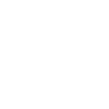
t = 0.00 s
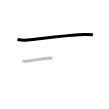
t = 1.25 s
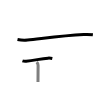
t = 2.50 s
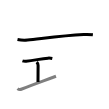
t = 3.50 s
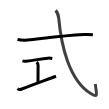
t = 4.75 s
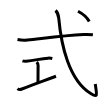
t = 6.00 s

The animated SVG that drew these frames (rendered in a browser with its animation timeline set to each time). Animation: 6 SMIL elements (animate=6); one cycle of 6.00 s.

<svg width="109px" height="109px" viewBox="0 0 px 109px" xmlns="http://www.w3.org/2000/svg" xmlns:xlink="http://www.w3.org/1999/xlink" xml:space="preserve" version="1.1"  baseProfile="full">
<path d="M17.5,39.45c2.61,0.54,7.43,0.8,10.02,0.54c13.86-1.37,34.52-4.37,56.22-5.48c4.34-0.22,6.97,0.01,9.14,0.28" style="fill:none;stroke:black;stroke-width:3;opacity:0">
  <animate attributeType="CSS" attributeName="opacity" from="0" to="1" begin="0s" dur="1s" repeatCount="Indefinite" fill="freeze" />
</path>
<path d="M22.46,60.85c1.01,0.33,2.66,0.44,3.68,0.34c8.48-0.81,14.4-2.44,21.9-3.04c1.55-0.12,2.98,0.07,4.27,0.34" style="fill:none;stroke:black;stroke-width:3;opacity:0">
  <animate attributeType="CSS" attributeName="opacity" from="0" to="1" begin="1s" dur="1s" repeatCount="Indefinite" fill="freeze" />
</path>
<path d="M36.71,62.1c1.03,1.03,1.38,2.15,1.38,3.4c0,4.43-0.1,12.03-0.1,16.5" style="fill:none;stroke:black;stroke-width:3;opacity:0">
  <animate attributeType="CSS" attributeName="opacity" from="0" to="1" begin="2s" dur="1s" repeatCount="Indefinite" fill="freeze" />
</path>
<path d="M17.54,88.55c0.96,0.82,3.25,0.88,4.34,0.45C33.16,84.5,39.07,82.5,56,76.25" style="fill:none;stroke:black;stroke-width:3;opacity:0">
  <animate attributeType="CSS" attributeName="opacity" from="0" to="1" begin="3s" dur="1s" repeatCount="Indefinite" fill="freeze" />
</path>
<path d="M55.5,10.5c2,1.75,2.91,3.98,3.25,7.75c2.38,26.38,10,61.75,32,75.25c7.43,4.56,6.12,1.88,4.5-9.5" style="fill:none;stroke:black;stroke-width:3;opacity:0">
  <animate attributeType="CSS" attributeName="opacity" from="0" to="1" begin="4s" dur="1s" repeatCount="Indefinite" fill="freeze" />
</path>
<path d="M78,11.25c3.85,2.05,9.46,6.74,11.25,10.25" style="fill:none;stroke:black;stroke-width:3;opacity:0">
  <animate attributeType="CSS" attributeName="opacity" from="0" to="1" begin="5s" dur="1s" repeatCount="Indefinite" fill="freeze" />
</path>
</svg>
